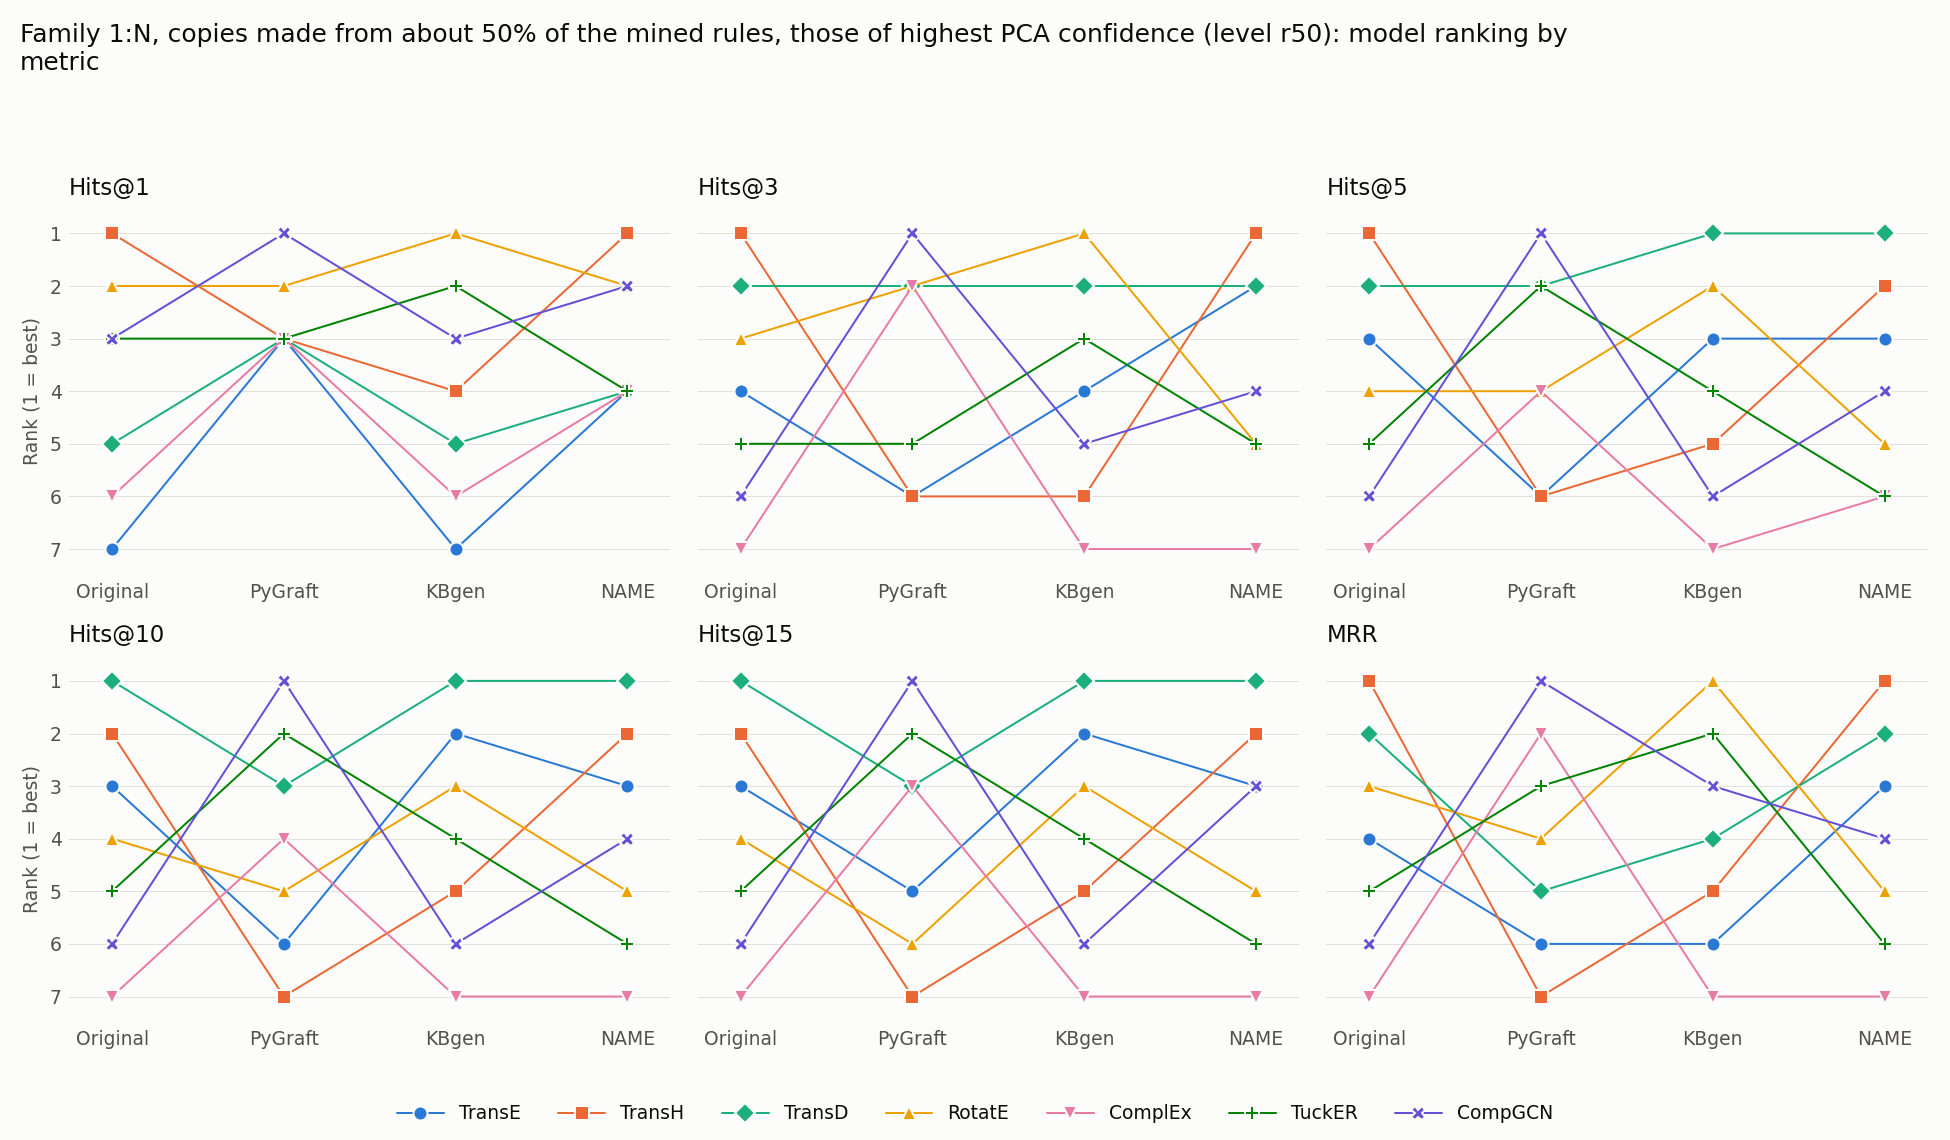

The data file committed next to this chart (first rows):
model, Original Hits@1, kbgen Hits@1, Ours Hits@1, Original Hits@3, kbgen Hits@3, Ours Hits@3, Original Hits@5, kbgen Hits@5, Ours Hits@5, Original Hits@10, kbgen Hits@10, Ours Hits@10, Original Hits@15, kbgen Hits@15, Ours Hits@15, Original MRR, kbgen MRR, Ours MRR
TransE, 7, 7, 4, 4, 4, 2, 3, 3, 3, 3, 2, 3, 3, 2, 3, 4, 6, 3
TransH, 1, 4, 1, 1, 6, 1, 1, 5, 2, 2, 5, 2, 2, 5, 2, 1, 5, 1
TransD, 5, 5, 4, 2, 2, 2, 2, 1, 1, 1, 1, 1, 1, 1, 1, 2, 4, 2
RotatE, 2, 1, 2, 3, 1, 5, 4, 2, 5, 4, 3, 5, 4, 3, 5, 3, 1, 5
ComplEx, 6, 6, 4, 7, 7, 7, 7, 7, 6, 7, 7, 7, 7, 7, 7, 7, 7, 7
TuckER, 3, 2, 4, 5, 3, 5, 5, 4, 6, 5, 4, 6, 5, 4, 6, 5, 2, 6
CompGCN, 3, 3, 2, 6, 5, 4, 6, 6, 4, 6, 6, 4, 6, 6, 3, 6, 3, 4
